Run: headless pygame with SDL's dummy video driver; simulated clock (each Clock.tick advances the game by its frame time, no real sleeping); random seed 0; keys injected as events and as key.get_pressed() state; no mouse input.
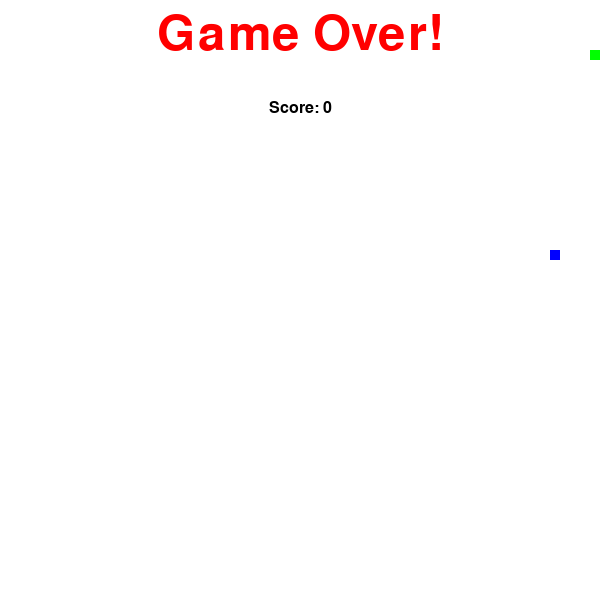
Frame 1 of 1 · flips 1–60 · no input (game ended)

The pygame program that drew these frames:

#a simple program to understand the concept of pygame
import pygame
import sys
from pygame.locals import *
import random
import time
#initializing the pygame
pygame.init()
#setting the screen size
screen = pygame.display.set_mode((600, 600))
#setting the title of the screen
pygame.display.set_caption("Snake Game")
#setting the color
red = pygame.Color(255, 0, 0)
green = pygame.Color(0, 255, 0)
blue = pygame.Color(0, 0, 255)
black = pygame.Color(0, 0, 0)
white = pygame.Color(255, 255, 255)
#initializing the variables
fps = pygame.time.Clock()
snakePos = [100, 50]
snakeBody = [[100, 50], [90, 50], [80, 50]]
foodPos = [random.randrange(1, 60)*10, random.randrange(1, 60)*10]
foodSpawn = True
direction = 'RIGHT'
changeTo = direction
score = 0
#game over function
def gameOver():
    myFont = pygame.font.SysFont('monaco', 72)
    GOsurf = myFont.render('Game Over!', True, red)
    GOrect = GOsurf.get_rect()
    GOrect.midtop = (300, 10)
    screen.blit(GOsurf, GOrect)
    showScore(0)
    pygame.display.flip()
    time.sleep(4)
    pygame.quit()
    sys.exit()
#show score function
def showScore(choice=1):
    sFont = pygame.font.SysFont('monaco', 24)
    Ssurf = sFont.render('Score: {0}'.format(score), True, black)
    Srect = Ssurf.get_rect()
    if choice == 1:
        Srect.midtop = (80, 10)
    else:
        Srect.midtop = (300, 100)
    screen.blit(Ssurf, Srect)
#main logic of the game
while True:
    for event in pygame.event.get():
        if event.type == QUIT:
            pygame.quit()
            sys.exit()
        elif event.type == KEYDOWN:
            if event.key == K_RIGHT:
                changeTo = 'RIGHT'
            if event.key == K_LEFT:
                changeTo = 'LEFT'
            if event.key == K_UP:
                changeTo = 'UP'
            if event.key == K_DOWN:
                changeTo = 'DOWN'
            if event.key == K_ESCAPE:
                pygame.event.post(pygame.event.Event(QUIT))
    if changeTo == 'RIGHT' and not direction == 'LEFT':
        direction = 'RIGHT'
    if changeTo == 'LEFT' and not direction == 'RIGHT':
        direction = 'LEFT'
    if changeTo == 'UP' and not direction == 'DOWN':
        direction = 'UP'
    if changeTo == 'DOWN' and not direction == 'UP':
        direction = 'DOWN'
    if direction == 'RIGHT':
        snakePos[0] += 10
    if direction == 'LEFT':
        snakePos[0] -= 10
    if direction == 'UP':
        snakePos[1] -= 10
    if direction == 'DOWN':
        snakePos[1] += 10
    snakeBody.insert(0, list(snakePos))
    if snakePos[0] == foodPos[0] and snakePos[1] == foodPos[1]:
        score += 1
        foodSpawn = False
    else:
        snakeBody.pop()
    if foodSpawn == False:
        foodPos = [random.randrange(1, 60)*10, random.randrange(1, 60)*10]
    foodSpawn = True
    screen.fill(white)
    for pos in snakeBody:
        pygame.draw.rect(screen, green, Rect(pos[0], pos[1], 10, 10))
    pygame.draw.rect(screen, blue, Rect(foodPos[0], foodPos[1], 10, 10))
    if snakePos[0] > 600 or snakePos[0] < 0:
        gameOver()
    if snakePos[1] > 600 or snakePos[1] < 0:
        gameOver()
    for block in snakeBody[1:]:
        if snakePos[0] == block[0] and snakePos[1] == block[1]:
            gameOver()
    showScore() 
    pygame.display.flip()
    fps.tick(20)
